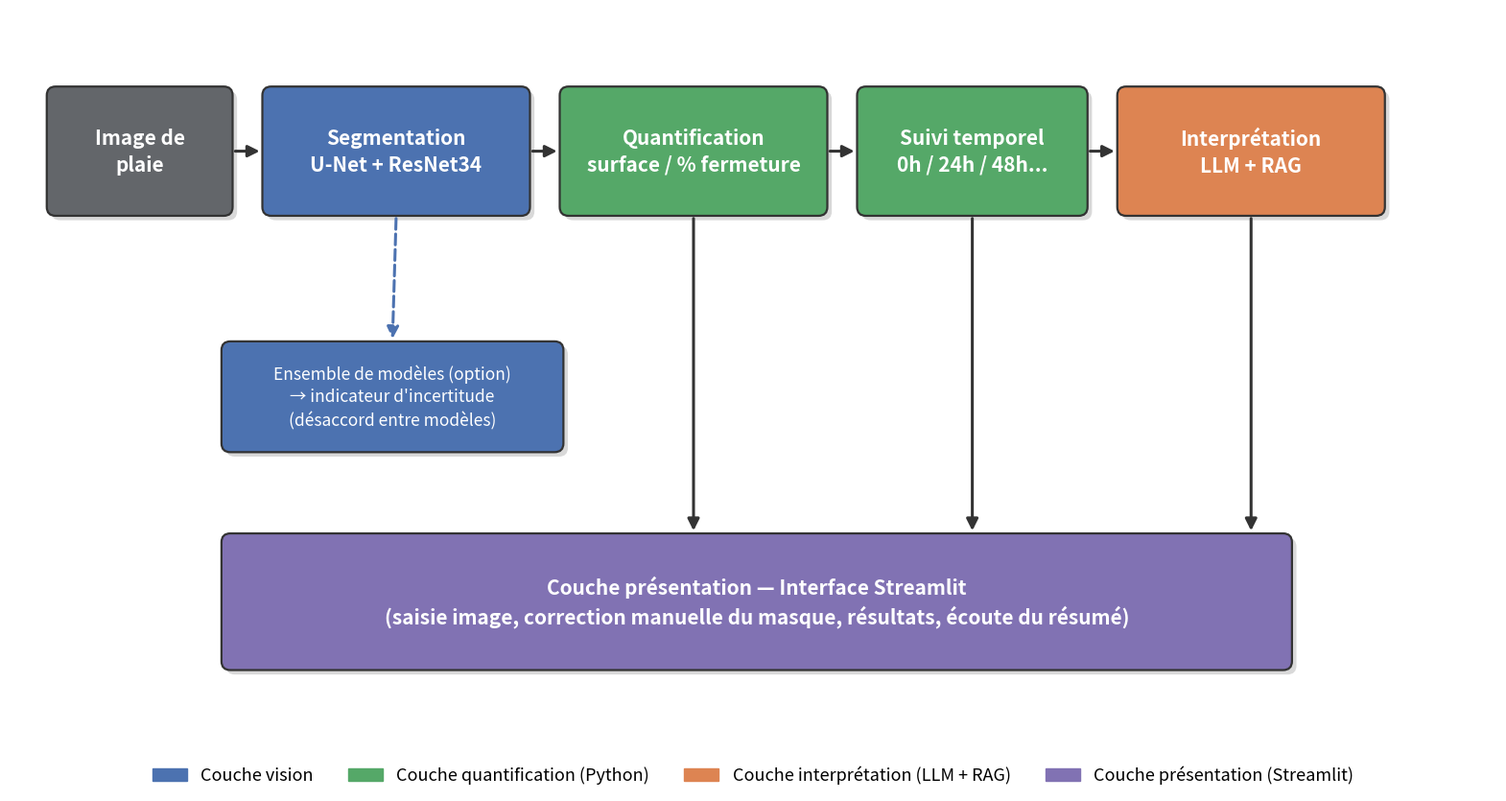
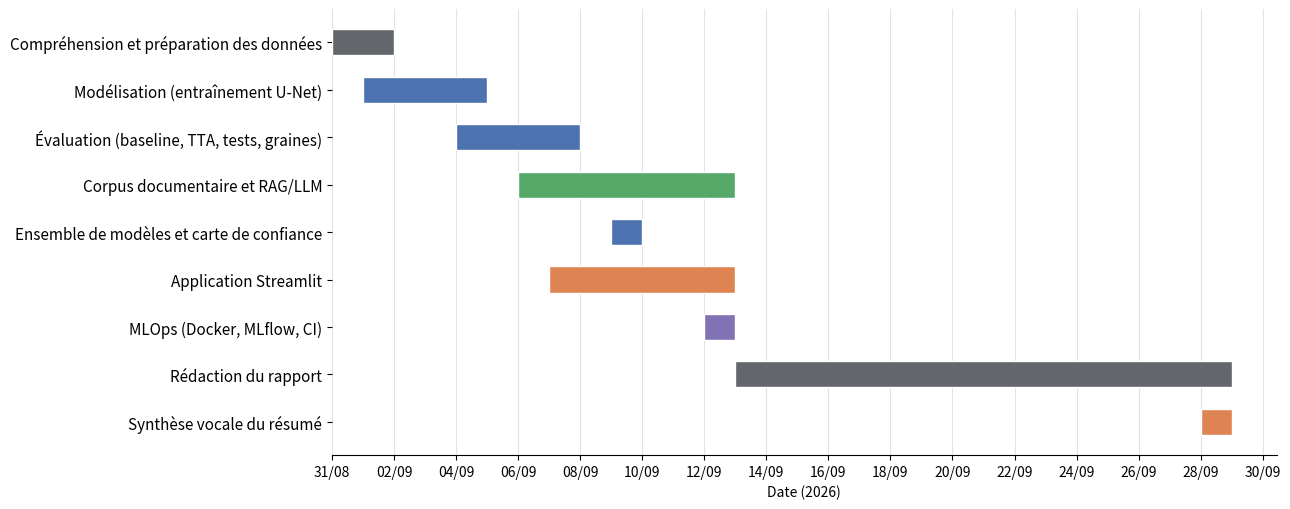

Write the Python code that produced these figures, in order.
"""Schémas du rapport (architecture générale, diagramme de Gantt), régénérables.

Usage:
    python -m src.figures_rapport
"""
import os

import matplotlib

matplotlib.use("Agg")
import matplotlib.pyplot as plt
from matplotlib.patches import FancyBboxPatch, Patch

GRIS, BLEU, VERT, ORANGE, VIOLET = "#63666A", "#4C72B0", "#55A868", "#DD8452", "#8172B3"


def _boite(ax, x, y, l, h, couleur, texte, taille=15, gras=True):
    ax.add_patch(FancyBboxPatch((x + 0.06, y - 0.06), l, h, boxstyle="round,pad=0,rounding_size=0.12",
                                fc="#D9D9D9", ec="none", zorder=1))
    ax.add_patch(FancyBboxPatch((x, y), l, h, boxstyle="round,pad=0,rounding_size=0.12",
                                fc=couleur, ec="#333333", lw=1.6, zorder=2))
    ax.text(x + l / 2, y + h / 2, texte, ha="center", va="center", color="white", fontsize=taille,
            fontweight="bold" if gras else "normal", zorder=3, linespacing=1.4)


def _fleche(ax, x1, y1, x2, y2, style="-", couleur="#333333"):
    ax.annotate("", xy=(x2, y2), xytext=(x1, y1), zorder=2,
                arrowprops=dict(arrowstyle="-|>", lw=2.2, color=couleur, linestyle=style, mutation_scale=18))


def figure_architecture(chemin):
    fig, ax = plt.subplots(figsize=(20, 10.5))
    ax.set_xlim(0, 20)
    ax.set_ylim(0, 10.5)
    ax.axis("off")

    y, h = 7.7, 1.75
    boites = [
        (0.5, 2.5, GRIS, "Image de\nplaie"),
        (3.4, 3.6, BLEU, "Segmentation\nU-Net + ResNet34"),
        (7.4, 3.6, VERT, "Quantification\nsurface / % fermeture"),
        (11.4, 3.1, VERT, "Suivi temporel\n0h / 24h / 48h..."),
        (14.9, 3.6, ORANGE, "Interprétation\nLLM + RAG"),
    ]
    for x, l, c, t in boites:
        _boite(ax, x, y, l, h, c, t)
    for (x1, l1, *_), (x2, *_) in zip(boites, boites[1:]):
        _fleche(ax, x1 + l1, y + h / 2, x2, y + h / 2)

    _boite(ax, 2.85, 4.5, 4.6, 1.5, BLEU,
           "Ensemble de modèles (option)\n→ indicateur d'incertitude\n(désaccord entre modèles)", taille=12.5, gras=False)
    _fleche(ax, 5.2, y, 5.15, 6.0, style="--", couleur=BLEU)

    _boite(ax, 2.85, 1.55, 14.4, 1.85, VIOLET,
           "Couche présentation — Interface Streamlit\n"
           "(saisie image, correction manuelle du masque, résultats, écoute du résumé)", taille=15)
    for x in (9.2, 12.95, 16.7):
        _fleche(ax, x, y, x, 3.4)

    ax.legend(handles=[Patch(color=BLEU, label="Couche vision"),
                       Patch(color=VERT, label="Couche quantification (Python)"),
                       Patch(color=ORANGE, label="Couche interprétation (LLM + RAG)"),
                       Patch(color=VIOLET, label="Couche présentation (Streamlit)")],
              loc="lower center", bbox_to_anchor=(0.5, -0.02), ncol=4, frameon=False, fontsize=13)
    fig.savefig(chemin, dpi=140, bbox_inches="tight", facecolor="white")
    plt.close(fig)


# Phases du projet et leurs dates, reconstituées à partir de l'historique git et des dates des fichiers.
PHASES = [
    ("Compréhension et préparation des données", "2026-08-31", "2026-09-01", GRIS),
    ("Modélisation (entraînement U-Net)", "2026-09-01", "2026-09-04", BLEU),
    ("Évaluation (baseline, TTA, tests, graines)", "2026-09-04", "2026-09-07", BLEU),
    ("Corpus documentaire et RAG/LLM", "2026-09-06", "2026-09-12", VERT),
    ("Ensemble de modèles et carte de confiance", "2026-09-09", "2026-09-09", BLEU),
    ("Application Streamlit", "2026-09-07", "2026-09-12", ORANGE),
    ("MLOps (Docker, MLflow, CI)", "2026-09-12", "2026-09-12", VIOLET),
    ("Rédaction du rapport", "2026-09-13", "2026-09-28", GRIS),
    ("Synthèse vocale du résumé", "2026-09-28", "2026-09-28", ORANGE),
]


def figure_gantt(chemin):
    import matplotlib.dates as mdates
    from datetime import date, timedelta

    fig, ax = plt.subplots(figsize=(13, 5.2))
    for i, (nom, debut, fin, couleur) in enumerate(PHASES):
        d0 = date.fromisoformat(debut)
        d1 = date.fromisoformat(fin) + timedelta(days=1)
        ax.barh(i, (d1 - d0).days, left=mdates.date2num(d0), height=0.55, color=couleur, edgecolor="white")
    ax.set_yticks(range(len(PHASES)), [p[0] for p in PHASES], fontsize=11)
    ax.invert_yaxis()
    ax.xaxis.set_major_locator(mdates.DayLocator(interval=2))
    ax.xaxis.set_major_formatter(mdates.DateFormatter("%d/%m"))
    ax.grid(axis="x", color="#e4e3df")
    ax.set_axisbelow(True)
    for cote in ("top", "right", "left"):
        ax.spines[cote].set_visible(False)
    ax.set_xlabel("Date (2026)")
    fig.tight_layout()
    fig.savefig(chemin, dpi=160, bbox_inches="tight")
    plt.close(fig)


if __name__ == "__main__":
    os.makedirs("outputs/figures", exist_ok=True)
    figure_architecture("outputs/figures/figure_architecture.png")
    print("outputs/figures/figure_architecture.png")
    figure_gantt("outputs/figures/figure_gantt.png")
    print("outputs/figures/figure_gantt.png")
